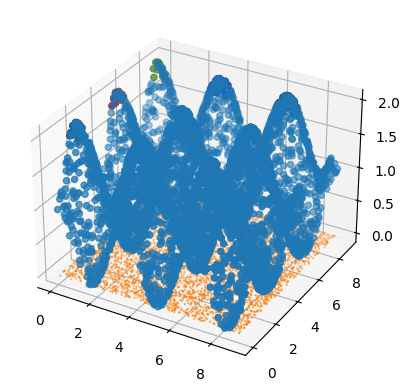

Here is the Python script that generated this plot:
import matplotlib.pyplot as plt
import numpy as np
import random
from mpl_toolkits.mplot3d import Axes3D
import math

MAX = 99999999.0
MIN = -99999999.0

colorList = ['k','r','y','g','c','b','m']

def distance(a,b,x,y):
    return ((a-x)**2 + (b-y)**2)**0.5

def distance1(a,b,x,y):
    return abs((a-x) + (b - y))

def ADP(D):
    # 构造距离矩阵
    size = len(D)
    dMatrix = np.zeros((size, size))
    for i in range(size):
        for j in range(size):
            if(i == j):
                dMatrix[i][j] = MAX
                continue
            dMatrix[j][i] = distance(D[i][0],D[i][1],D[j][0],D[j][1])
            dMatrix[i][j] = dMatrix[j][i]

    # 初始化临接距离数组
    neighboringDistance = []
    for i in range(size):
        tmp = MAX
        for j in range(size):
            if(dMatrix[i][j] < tmp):
                tmp = dMatrix[i][j]
        neighboringDistance.append(tmp)

    # P是返回的峰值检测结果
    P = []
    # 用来记录从D中删掉的点
    deletedPointSet = set(())
    # 当集合D不为空的时候
    while(size != len(deletedPointSet)):
        # 计算σ sigma 并更新临接距离数组
        sigma = MIN
        for i in range(size):
            tmpMin = MAX
            # 判断一下点i是不是已经被删除了
            if(i in deletedPointSet):
                continue
            for j in range(size):
                if(i == j):
                    continue
                # 判断一下点j是不是已经被删除了
                if(j in deletedPointSet):
                    continue
                if(dMatrix[i][j] < tmpMin):
                    tmpMin = dMatrix[i][j]
            neighboringDistance[i] = tmpMin
            if(tmpMin > sigma):
                sigma = tmpMin
        print(sigma,"sigma")
        # 初始化峰值数组ψ Psi
        Psi = []
        
        for i in range(size):
            if (i in deletedPointSet):
                continue
            if (math.isclose(neighboringDistance[i],sigma)):
                Psi.append(i)
                deletedPointSet.add(i)
                break
        if(len(Psi) != 1):
            print("出现错误")
        
        # 遍历Psi数组
        i = 0
        while(True):
            PsiSize = len(Psi)
            if(i >= PsiSize):
                break
            index = Psi[i]
            for j in range(size):
                if(j == index):
                    continue
                # 如果j已经被删除了
                if(j in deletedPointSet):
                    continue
                # 如果这个点和 当前选中的Psi里的点i 之间的距离小于sigma 把这个点添加到Psi里边
                if(dMatrix[j][index] < sigma * 3):
                    Psi.append(j)
                    deletedPointSet.add(j)
            # 从Psi里拿出下一个点
            i = i + 1

        # 把下标转换成点
        tmp = []
        for i in range(len(Psi)):
            tmp.append(D[Psi[i]])
        # 把这一组峰值装进全部峰值集合里
        P.append(tmp.copy())

    return P

#[x1,x2,y]
def PeekDection(PointList, nita = 0.1):
    D = []
    max = -1
    min = 9999
    for i in range(len(PointList)):
        if(PointList[i][2] > max):
            max = PointList[i][2]
        if(PointList[i][2] < min):
            min = PointList[i][2]
    limit = max - nita * (max - min)

    for i in range(len(PointList)):
        if(PointList[i][2] >= limit):
            D.append(PointList[i])
    print("从",len(D),"个点里")
    rrr = ADP(D)
    print("检测处",len(rrr),"个峰")
    ax = plt.subplot(111, projection='3d')
    for i in range(len(rrr)):
        X = []
        Y = []
        Z = []
        for j in range(len(rrr[i])):
            X.append(rrr[i][j][0])
            Y.append(rrr[i][j][1])
            Z.append(rrr[i][j][2])
        
        ax.scatter(X, Y, Z, c = colorList[i % len(colorList)])
    plt.show()


def ThreeDImg(X,Y,Z):
    ax = plt.subplot(111, projection='3d')
    ax.scatter(X,Y,Z)
    plt.show()

def TwoDImg(X,Y):
# 画散点图
    plt.scatter(X, Y, s=0.2)
    plt.show()



def objectionFunc(a,b):
    return math.cos(math.pi*0.3*a)**2 + math.sin(math.pi*0.3*b)**2


plt.rcParams['font.sans-serif']=['SimHei']
plt.rcParams['axes.unicode_minus'] = False
#matplotlib画图中中文显示会有问题，需要这两行设置默认字体
 
#plt.xlabel('X')
#plt.ylabel('Y')
#plt.xlim(xmax=9,xmin=0)
#plt.ylim(ymax=9,ymin=0)
#画两条（0-9）的坐标轴并设置轴标签x，y
 
x1 = np.random.normal(7,0.6,50) # 随机产生300个平均值为2，方差为1.2的浮点数
y1 = np.random.normal(7,0.6,50) # 随机产生300个平均值为2，方差为1.2的浮点数

x2 = np.random.normal(2,0.6,50)
y2 = np.random.normal(2,0.6,50)

x1 = np.hstack((x1,x2))
y1 = np.hstack((y1,y2))

x2 = np.random.normal(5,0.6,100)
y2 = np.random.normal(5,0.6,100)

x1 = np.hstack((x1,x2))
y1 = np.hstack((y1,y2))

x2 = np.random.normal(7,0.6,100)
y2 = np.random.normal(1,0.6,100)

x1 = np.hstack((x1,x2))
y1 = np.hstack((y1,y2))

X = []
Y = []
Z = []
pointList = []
for i in range(0):
    point = []
    point.append(x1[i])
    point.append(y1[i])
    point.append(objectionFunc(x1[i],y1[i]))
    X.append(point[0])
    Y.append(point[1])
    Z.append(point[2])
    pointList.append(point)
for i in range(5000):
    point = []
    a = 0 + random.random() * 9
    b = 0 + random.random() * 9
    point.append(a)
    point.append(b)
    point.append(objectionFunc(a,b))
    X.append(point[0])
    Y.append(point[1])
    Z.append(point[2])
    pointList.append(point)
'''
pointList = [[1,1,1],[1,1.2,1],[1,1.4,1],
[1.2,1,1],[1.2,1.2,1],[1.2,1.4,1],
[1.4,1,1],[1.4,1.2,1],[1.4,1.4,1],
[9,1,1],[9,1.2,1],[9,1.4,1],
[9.2,1,1],[9.2,1.2,1],[9.2,1.4,1],
[9.4,1,1],[9.4,1.2,1],[9.4,1.4,1]]
'''
PeekDection(pointList)

ThreeDImg(X,Y,Z)
TwoDImg(X,Y)


